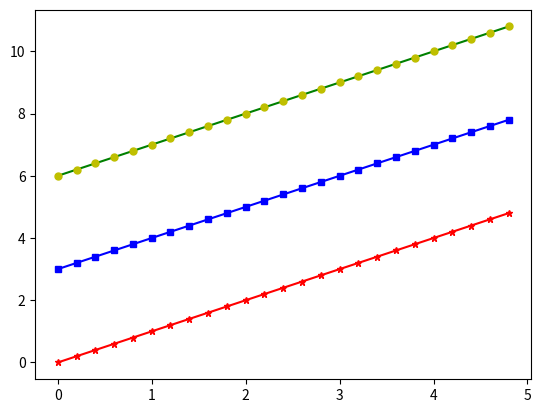

Source code (Python):
import matplotlib.pyplot as plt
import numpy as np
t= np.arange(0.0,5.0,0.2)
# evenly sampled time at 200 ms intervals

print(t)
# red sashes , blue squares and green triangle
plt.plot(t,t,'r*-',t,t+3,'bs-',t,t+6,'g-',t,t+6,'yo',markersize=5 )
plt.show()
